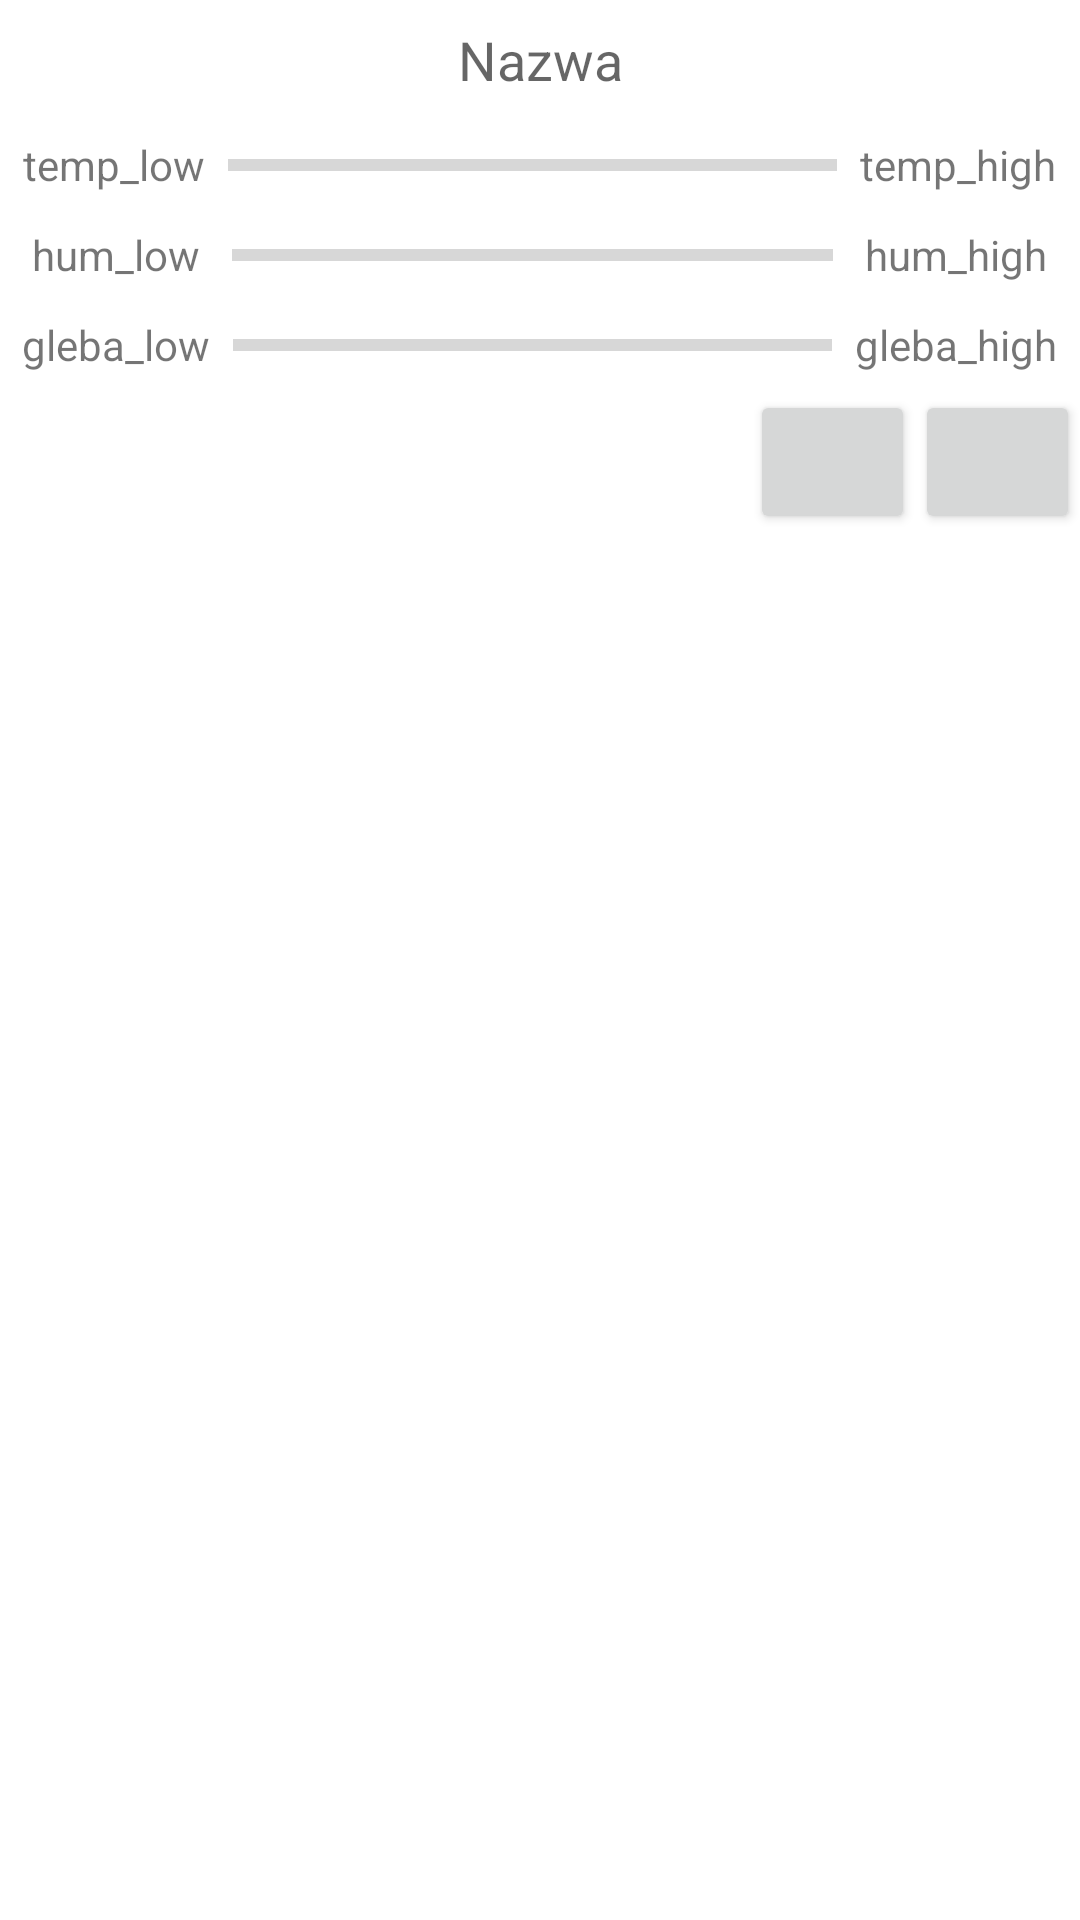

Reconstruct the res/layout file that produces this screen, plus the resources it refers to.
<!-- AndroidManifest.xml: application theme Theme.Wersja_1_roslinki -->
<!-- res/layout/notatka.xml -->
<?xml version="1.0" encoding="utf-8"?>
<LinearLayout xmlns:android="http://schemas.android.com/apk/res/android"
    xmlns:app="http://schemas.android.com/apk/res-auto"
    xmlns:tools="http://schemas.android.com/tools"
    android:layout_width="match_parent"
    android:layout_height="wrap_content"
    android:orientation="vertical">

    <TextView
        android:id="@+id/nazwa_notatki"
        android:layout_width="match_parent"
        android:layout_height="40dp"
        android:gravity="center"
        android:hint="Nazwa"
        android:textSize="18sp" />

    <LinearLayout
        android:layout_width="match_parent"
        android:layout_height="30dp"
        android:orientation="horizontal">

        <TextView
            android:id="@+id/t_low"
            android:layout_width="wrap_content"
            android:layout_height="match_parent"
            android:layout_weight="1"
            android:gravity="center"
            android:hint="temp_low"
            android:text="temp_low" />

        <ProgressBar
            android:id="@+id/progressBar"
            style="?android:attr/progressBarStyleHorizontal"
            android:layout_width="wrap_content"
            android:layout_height="wrap_content"
            android:layout_gravity="center"
            android:layout_weight="10" />

        <TextView
            android:id="@+id/t_high"
            android:layout_width="wrap_content"
            android:layout_height="match_parent"
            android:layout_weight="1"
            android:gravity="center"
            android:hint="temp_high"
            android:text="temp_high" />

    </LinearLayout>

    <LinearLayout
        android:layout_width="match_parent"
        android:layout_height="30dp"
        android:gravity="center"
        android:orientation="horizontal">

        <TextView
            android:id="@+id/h1_low"
            android:layout_width="wrap_content"
            android:layout_height="match_parent"
            android:layout_weight="1"
            android:gravity="center"
            android:hint="hum__low"
            android:text="hum_low" />

        <ProgressBar
            android:id="@+id/progressBar2"
            style="?android:attr/progressBarStyleHorizontal"
            android:layout_width="wrap_content"
            android:layout_height="wrap_content"
            android:layout_weight="10" />

        <TextView
            android:id="@+id/h1_high"
            android:layout_width="wrap_content"
            android:layout_height="match_parent"
            android:layout_weight="1"
            android:gravity="center"
            android:hint="hum__high"
            android:text="hum_high" />
    </LinearLayout>

    <LinearLayout
        android:layout_width="match_parent"
        android:layout_height="30dp"
        android:gravity="center"
        android:orientation="horizontal">

        <TextView
            android:id="@+id/h2_low"
            android:layout_width="wrap_content"
            android:layout_height="match_parent"
            android:layout_weight="1"
            android:gravity="center"
            android:hint="gleba_low"
            android:text="gleba_low" />

        <ProgressBar
            android:id="@+id/progressBar3"
            style="?android:attr/progressBarStyleHorizontal"
            android:layout_width="wrap_content"
            android:layout_height="wrap_content"
            android:layout_weight="10" />

        <TextView
            android:id="@+id/h2_high"
            android:layout_width="wrap_content"
            android:layout_height="match_parent"
            android:layout_weight="1"
            android:gravity="center"
            android:hint="gleba_high"
            android:text="gleba_high" />
    </LinearLayout>

    <LinearLayout
        android:layout_width="match_parent"
        android:layout_height="wrap_content"
        android:orientation="horizontal">

        <Space
            android:layout_width="283dp"
            android:layout_height="match_parent"
            android:layout_weight="1" />

        <Button
            android:id="@+id/ivDelete"
            android:layout_width="wrap_content"
            android:layout_height="wrap_content"
            android:layout_weight="1"
            app:icon="@android:drawable/ic_menu_delete"
            tools:ignore="SpeakableTextPresentCheck" />

        <Button
            android:id="@+id/ivEdit"
            android:layout_width="wrap_content"
            android:layout_height="wrap_content"
            android:layout_weight="1"
            app:icon="@android:drawable/ic_menu_edit"
            tools:ignore="SpeakableTextPresentCheck" />
    </LinearLayout>

</LinearLayout>
<!-- resources referenced by this layout -->
<resources>
  <style name="Theme.Wersja_1_roslinki" parent="Theme.MaterialComponents.DayNight.DarkActionBar">
  
  
  
          <item name="colorPrimary">@color/darkblue</item>
          <item name="colorPrimaryVariant">@color/customeblue</item>
          <item name="colorOnPrimary">@color/black</item>
          
          <item name="colorSecondary">@color/teal_200</item>
          <item name="colorSecondaryVariant">@color/teal_200</item>
          <item name="colorOnSecondary">@color/black</item>
          
          <item name="android:statusBarColor" tools:targetApi="l">?attr/colorPrimaryVariant</item>
          
          <item name="android:navigationBarColor">@color/darkgreen</item>
      </style>
  <color name="darkblue">#FF0099CC</color>
  <color name="customeblue">#3b5998</color>
  <color name="black">#FF000000</color>
  <color name="teal_200">#FF03DAC5</color>
  <color name="darkgreen">#FF669900</color>
</resources>
